Dataset: single (GitHub, MustafaKhalil-IST/eviris-dataset-group7). Classes: apple braeburn, apple golden 1, apple golden 2, apple golden 3, apple granny smith, apple red 1, apple red 2, apple red 3, apple red delicious, apple red yellow 1, apple red yellow 2, apricot, avocado, avocado ripe, banana, banana lady finger, dates, kiwi, lemon, orange, tomato 1, tomato 2, tomato 3, tomato 4, tomato cherry red, tomato maroon.

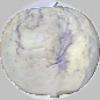
Label: apple golden 1

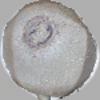
Label: kiwi

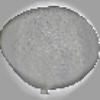
Label: avocado

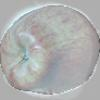
Label: apple red 1

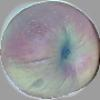
Label: apple red yellow 1

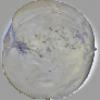
Label: apple golden 1
